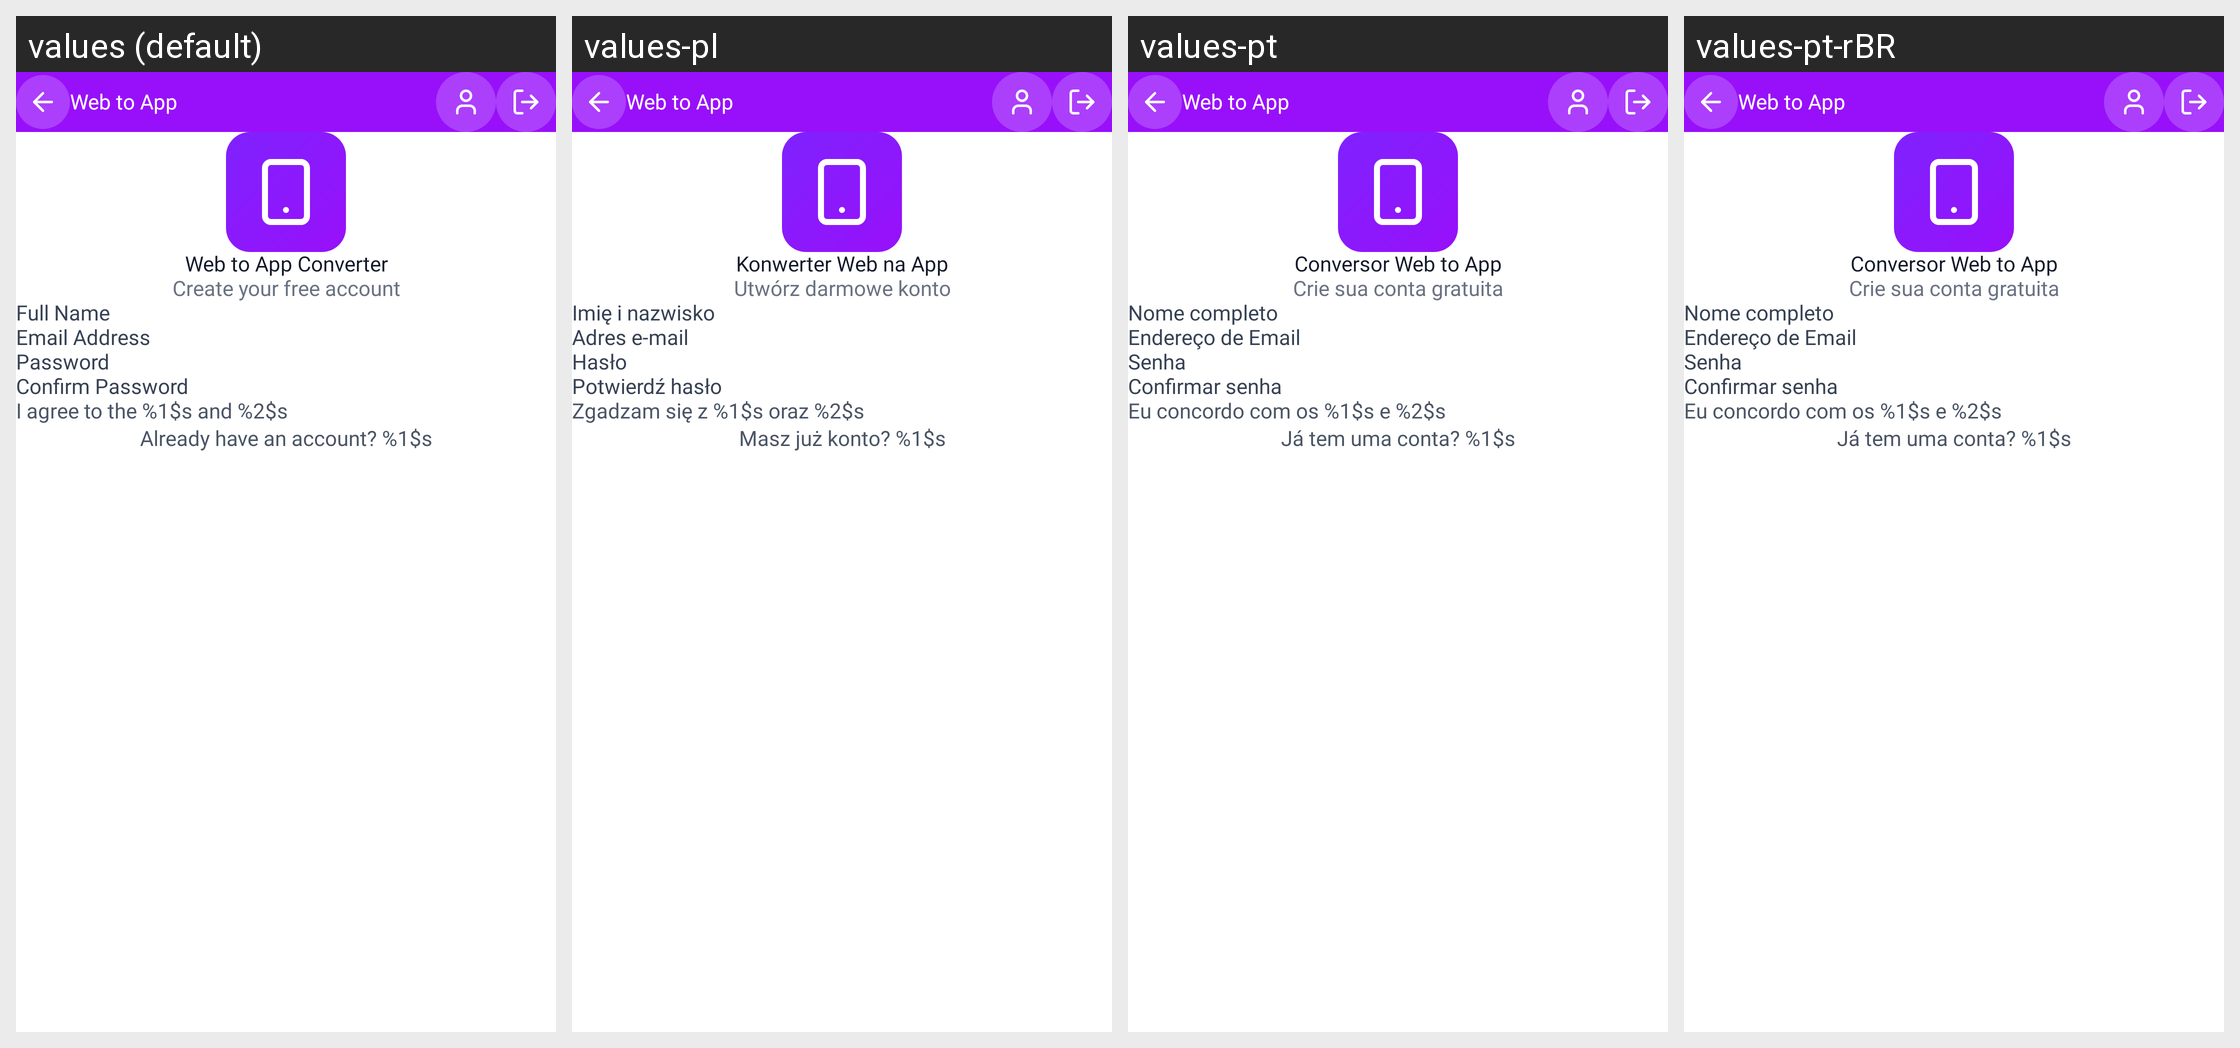

Strings drawn on this Android screen and how each of the app's shown locales translates them:
Android screen res/layout/activity_sign_up.xml rendered under 4 locales, left to right: values (default), values-pl, values-pt, values-pt-rBR. Device: Nexus 5 (rendered at 1080×1920; each locale shown at half size, 540×960, under a caption strip naming it); theme Theme.WebToAppConverter.
Other locales in the repository, not shown: values-ar, values-de, values-es, values-fr, values-hi, values-in, values-it, values-ja, values-ko, values-nl-rNL, values-ru, values-sv, values-tr, values-zh.
Strings drawn on this screen, with the default value and each locale's value (text and hints the layout hard-codes, and strings that could not be matched under every locale, appear in the picture but are not listed):

create_your_free_account
  values: Create your free account
  values-pl: Utwórz darmowe konto
  values-pt: Crie sua conta gratuita
  values-pt-rBR: Crie sua conta gratuita

full_name
  values: Full Name
  values-pl: Imię i nazwisko
  values-pt: Nome completo
  values-pt-rBR: Nome completo

password
  values: Password
  values-pl: Hasło
  values-pt: Senha
  values-pt-rBR: Senha

confirm_password
  values: Confirm Password
  values-pl: Potwierdź hasło
  values-pt: Confirmar senha
  values-pt-rBR: Confirmar senha

i_agree_to_the_terms_of_service_and_privacy_policy
  values: I agree to the %1$s and %2$s
  values-pl: Zgadzam się z %1$s oraz %2$s
  values-pt: Eu concordo com os %1$s e %2$s
  values-pt-rBR: Eu concordo com os %1$s e %2$s

already_have_an_account
  values: Already have an account? %1$s
  values-pl: Masz już konto? %1$s
  values-pt: Já tem uma conta? %1$s
  values-pt-rBR: Já tem uma conta? %1$s

app_name1
  values: Web to App
  values-pl: Web to App  [not translated; the default value is used]
  values-pt: Web to App  [not translated; the default value is used]
  values-pt-rBR: Web to App  [not translated; the default value is used]
